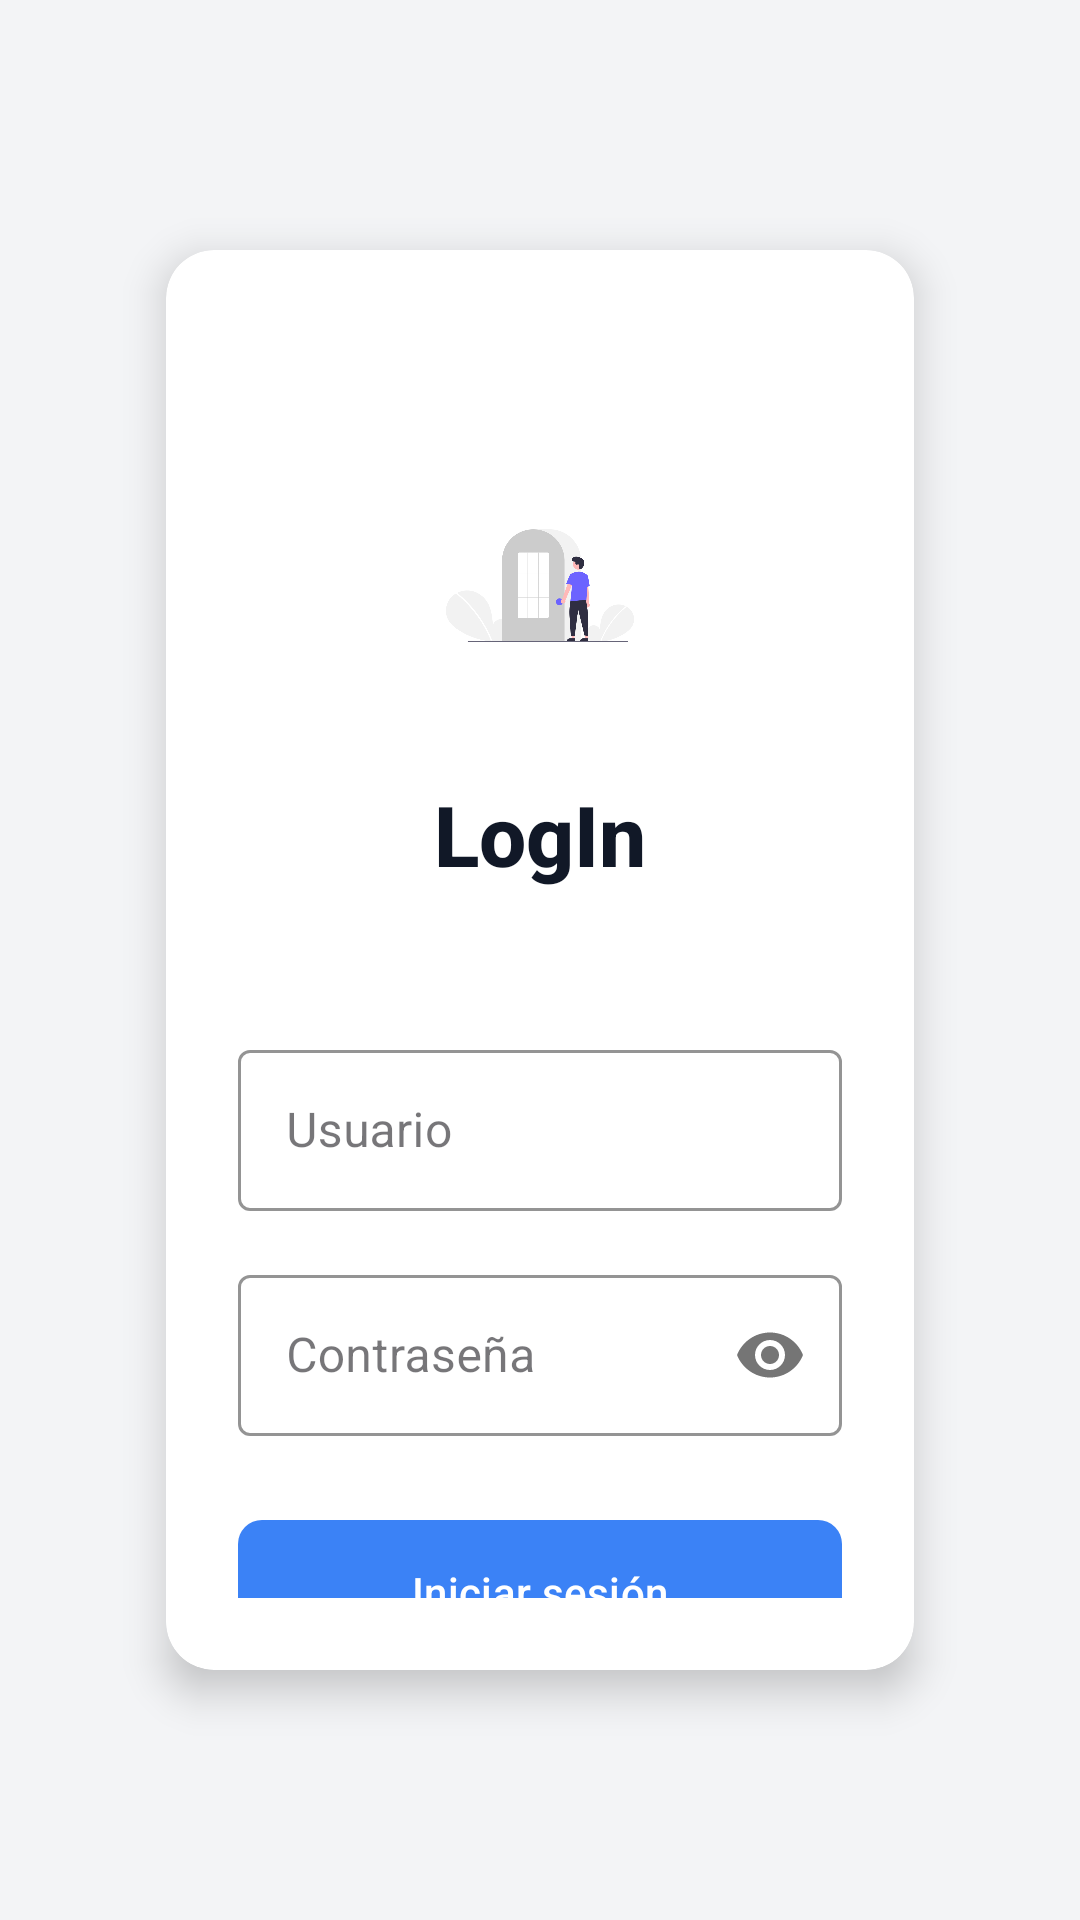

Produce the Android XML layout that renders to this screen, including the resource entries it uses.
<!-- AndroidManifest.xml: application theme Theme.AppIncade1 -->
<!-- res/layout/activity_main.xml -->
<?xml version="1.0" encoding="utf-8"?>
<androidx.constraintlayout.widget.ConstraintLayout
    xmlns:android="http://schemas.android.com/apk/res/android"
    xmlns:app="http://schemas.android.com/apk/res-auto"
    xmlns:tools="http://schemas.android.com/tools"
    android:id="@+id/main"
    android:layout_width="match_parent"
    android:layout_height="match_parent"
    android:padding="24dp"
    android:background="#F3F4F6"
    tools:context=".Actividades.MainActivity">

    <androidx.cardview.widget.CardView
        android:layout_width="0dp"
        android:layout_height="0dp"
        android:layout_margin="24dp"
        app:cardCornerRadius="16dp"
        app:cardElevation="8dp"
        app:layout_constraintWidth_percent="0.8"
        app:layout_constraintHeight_percent="0.8"
        app:layout_constraintTop_toTopOf="parent"
        app:layout_constraintBottom_toBottomOf="parent"
        app:layout_constraintStart_toStartOf="parent"
        app:layout_constraintEnd_toEndOf="parent">

        <androidx.constraintlayout.widget.ConstraintLayout
            android:layout_width="match_parent"
            android:layout_height="match_parent"
            android:padding="24dp">

            <ImageView
                android:id="@+id/miImagen"
                android:layout_width="80dp"
                android:layout_height="80dp"
                android:layout_marginTop="48dp"
                android:contentDescription="@string/header_title"
                android:src="@drawable/img"
                app:layout_constraintTop_toTopOf="parent"
                app:layout_constraintStart_toStartOf="parent"
                app:layout_constraintEnd_toEndOf="parent"
                android:scaleType="centerInside"/>

            <TextView
                android:id="@+id/header_title"
                android:layout_width="wrap_content"
                android:layout_height="wrap_content"
                android:layout_marginTop="24dp"
                android:textStyle="bold"
                android:textAlignment="center"
                android:textSize="28sp"
                android:textColor="#111827"
                android:fontFamily="sans-serif-medium"
                android:text="@string/header_title"
                app:layout_constraintTop_toBottomOf="@id/miImagen"
                app:layout_constraintStart_toStartOf="parent"
                app:layout_constraintEnd_toEndOf="parent" />

            <com.google.android.material.textfield.TextInputLayout
                android:id="@+id/usuario_input_layout"
                android:layout_width="0dp"
                android:layout_height="wrap_content"
                android:layout_marginTop="48dp"
                app:layout_constraintTop_toBottomOf="@id/header_title"
                app:layout_constraintStart_toStartOf="parent"
                app:layout_constraintEnd_toEndOf="parent"
                style="@style/Widget.MaterialComponents.TextInputLayout.OutlinedBox"
                app:boxStrokeColor="#6B7280"
                app:hintTextColor="#6B7280">

                <com.google.android.material.textfield.TextInputEditText
                    android:id="@+id/usuario_input"
                    android:layout_width="match_parent"
                    android:layout_height="wrap_content"
                    android:hint="Usuario"
                    android:textColorHint="#9CA3AF"
                    android:textColor="#111827"
                    android:padding="16dp"/>
            </com.google.android.material.textfield.TextInputLayout>

            <com.google.android.material.textfield.TextInputLayout
                android:id="@+id/contraseña_input_layout"
                android:layout_width="0dp"
                android:layout_height="wrap_content"
                android:layout_marginTop="16dp"
                app:layout_constraintTop_toBottomOf="@id/usuario_input_layout"
                app:layout_constraintStart_toStartOf="parent"
                app:layout_constraintEnd_toEndOf="parent"
                style="@style/Widget.MaterialComponents.TextInputLayout.OutlinedBox"
                app:boxStrokeColor="#6B7280"
                app:hintTextColor="#6B7280"
                app:passwordToggleEnabled="true">

                <com.google.android.material.textfield.TextInputEditText
                    android:id="@+id/contraseña_input"
                    android:layout_width="match_parent"
                    android:layout_height="wrap_content"
                    android:hint="Contraseña"
                    android:inputType="textPassword"
                    android:textColorHint="#9CA3AF"
                    android:textColor="#111827"
                    android:padding="16dp"/>
            </com.google.android.material.textfield.TextInputLayout>

            <com.google.android.material.button.MaterialButton
                android:id="@+id/login_button"
                android:layout_width="0dp"
                android:layout_height="56dp"
                android:layout_marginTop="24dp"
                android:text="Iniciar sesión"
                android:textColor="#FFFFFF"
                android:fontFamily="sans-serif-medium"
                app:backgroundTint="#3B82F6"
                app:cornerRadius="8dp"
                app:layout_constraintTop_toBottomOf="@id/contraseña_input_layout"
                app:layout_constraintStart_toStartOf="parent"
                app:layout_constraintEnd_toEndOf="parent" />

            <TextView
                android:id="@+id/result_message"
                android:layout_width="wrap_content"
                android:layout_height="wrap_content"
                android:layout_marginTop="16dp"
                android:text="Esperando que inicies sesión..."
                android:textColor="#6B7280"
                android:textSize="14sp"
                android:fontFamily="sans-serif"
                android:textAlignment="center"
                app:layout_constraintTop_toBottomOf="@id/login_button"
                app:layout_constraintStart_toStartOf="parent"
                app:layout_constraintEnd_toEndOf="parent" />

        </androidx.constraintlayout.widget.ConstraintLayout>

    </androidx.cardview.widget.CardView>

</androidx.constraintlayout.widget.ConstraintLayout>
<!-- resources referenced by this layout -->
<resources>
  <!-- drawable img: png bitmap (drawable, 29588 bytes) -->
  <string name="header_title">LogIn</string>
  <style name="Theme.AppIncade1" parent="Base.Theme.AppIncade1" />
  <style name="Base.Theme.AppIncade1" parent="Theme.Material3.DayNight.NoActionBar">
          
          
      </style>
</resources>
